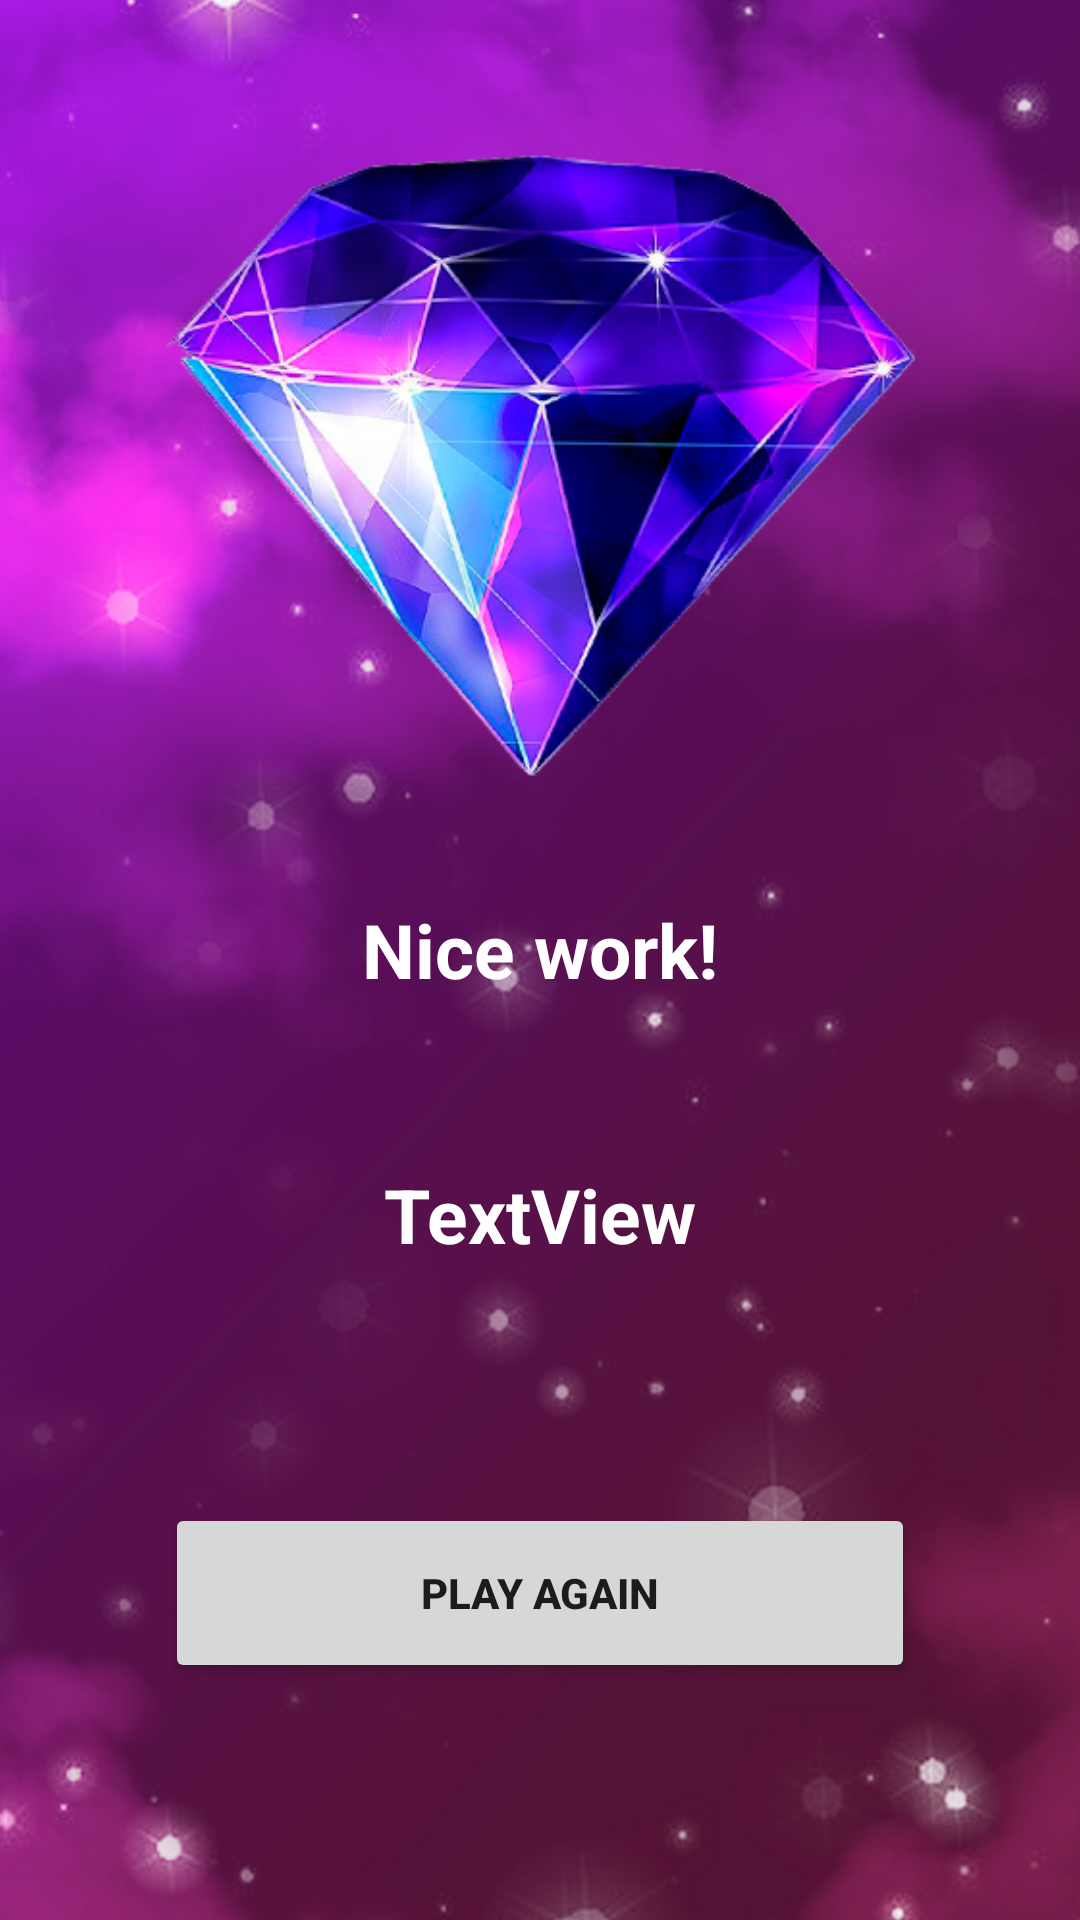

Layout XML and referenced resources for this Android screen:
<!-- AndroidManifest.xml: application theme Theme.RapturingCrown -->
<!-- res/layout/activity_freushd.xml -->
<?xml version="1.0" encoding="utf-8"?>
<androidx.constraintlayout.widget.ConstraintLayout xmlns:android="http://schemas.android.com/apk/res/android"
    xmlns:app="http://schemas.android.com/apk/res-auto"
    xmlns:tools="http://schemas.android.com/tools"
    android:layout_width="match_parent"
    android:layout_height="match_parent"
    android:background="@drawable/ht_plinko"
    tools:context=".game.Freushd">

    <ImageView
        android:id="@+id/imageView"
        android:layout_width="250dp"
        android:layout_height="250dp"
        android:layout_marginTop="30dp"
        app:layout_constraintEnd_toEndOf="parent"
        app:layout_constraintStart_toStartOf="parent"
        app:layout_constraintTop_toTopOf="parent"
        app:srcCompat="@drawable/diamnd_item" />

    <TextView
        android:id="@+id/textView"
        android:layout_width="wrap_content"
        android:layout_height="wrap_content"
        android:text="Nice work!"
        android:textSize="25sp"
        android:textColor="@color/white"
        android:textStyle="bold"
        app:layout_constraintBottom_toBottomOf="parent"
        app:layout_constraintEnd_toEndOf="parent"
        app:layout_constraintStart_toStartOf="parent"
        app:layout_constraintTop_toBottomOf="@+id/imageView"
        app:layout_constraintVertical_bias="0.060000002" />

    <TextView
        android:id="@+id/tv_score"
        android:layout_width="wrap_content"
        android:layout_height="wrap_content"
        android:text="TextView"
        android:textSize="25sp"
        android:textColor="@color/white"
        android:textStyle="bold"
        app:layout_constraintBottom_toBottomOf="parent"
        app:layout_constraintEnd_toEndOf="parent"
        app:layout_constraintStart_toStartOf="parent"
        app:layout_constraintTop_toBottomOf="@+id/textView"
        app:layout_constraintVertical_bias="0.19999999" />

    <Button
        android:id="@+id/button2"
        android:layout_width="250dp"
        android:layout_height="60dp"
        android:textStyle="bold"
        android:text="Play again"
        app:layout_constraintBottom_toBottomOf="parent"
        app:layout_constraintEnd_toEndOf="parent"
        app:layout_constraintStart_toStartOf="parent"
        app:layout_constraintTop_toBottomOf="@+id/tv_score" />
</androidx.constraintlayout.widget.ConstraintLayout>
<!-- resources referenced by this layout -->
<resources>
  <color name="white">#FFFFFFFF</color>
  <!-- drawable diamnd_item: png bitmap (drawable, 162911 bytes) -->
  <!-- drawable ht_plinko: jpg bitmap (drawable, 315652 bytes) -->
  <style name="Theme.RapturingCrown" parent="Theme.MaterialComponents.DayNight.NoActionBar">
          
          <item name="colorPrimary">@color/purple_500</item>
          <item name="colorPrimaryVariant">@color/purple_700</item>
          <item name="colorOnPrimary">@color/white</item>
          
          <item name="colorSecondary">@color/ht_plink</item>
          <item name="colorSecondaryVariant">@color/teal_700</item>
          <item name="colorOnSecondary">@color/black</item>
          <item name="android:windowFullscreen">true</item>
          <item name="windowActionBar">false</item>
          <item name="android:windowDisablePreview">true</item>
          <item name="windowNoTitle">true</item>
          
          <item name="android:statusBarColor">?attr/colorPrimaryVariant</item>
          
      </style>
  <color name="purple_500">#FF6200EE</color>
  <color name="purple_700">#FF3700B3</color>
  <color name="ht_plink">#A260DD</color>
  <color name="teal_700">#FF018786</color>
  <color name="black">#FF000000</color>
</resources>
